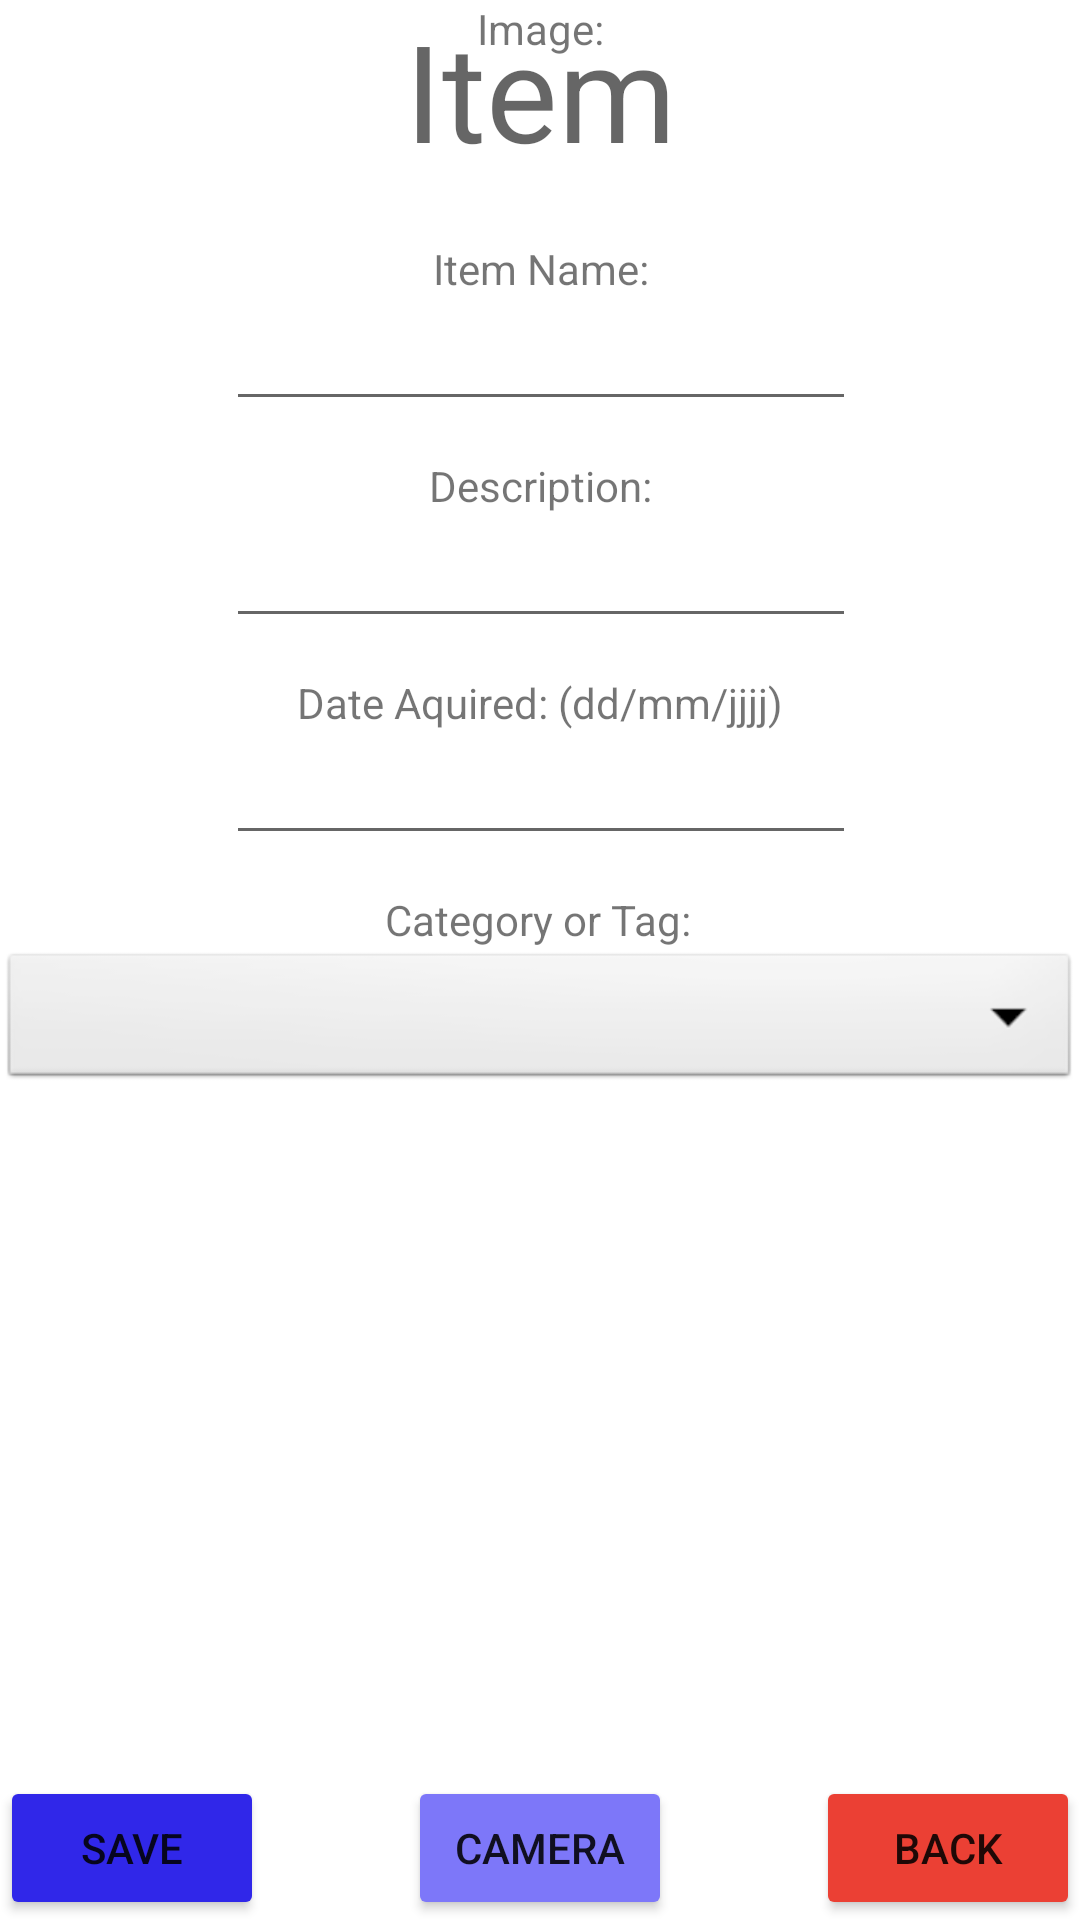

Here is an Android app screen rendered from its layout file. Give the layout XML and the strings, colors and styles it references.
<!-- AndroidManifest.xml: application theme Theme.19003296_OPSC_T2 -->
<!-- res/layout/activity_view_items.xml -->
<?xml version="1.0" encoding="utf-8"?>
<androidx.constraintlayout.widget.ConstraintLayout xmlns:android="http://schemas.android.com/apk/res/android"
    xmlns:app="http://schemas.android.com/apk/res-auto"
    xmlns:tools="http://schemas.android.com/tools"
    android:layout_width="match_parent"
    android:layout_height="match_parent"
    tools:context=".ViewItems">

    <TextView
        android:id="@+id/tvItem"
        android:layout_width="wrap_content"
        android:layout_height="wrap_content"
        android:text="Item"
        android:textAppearance="@style/TextAppearance.AppCompat.Display2"
        app:layout_constraintEnd_toEndOf="parent"
        app:layout_constraintStart_toStartOf="parent"
        app:layout_constraintTop_toTopOf="parent" />

    <TextView
        android:id="@+id/tvEditItemName"
        android:layout_width="wrap_content"
        android:layout_height="wrap_content"
        android:layout_marginTop="20dp"
        android:text="Item Name:"
        app:layout_constraintEnd_toEndOf="parent"
        app:layout_constraintHorizontal_bias="0.501"
        app:layout_constraintStart_toStartOf="parent"
        app:layout_constraintTop_toBottomOf="@+id/tvItem" />

    <Button
        android:id="@+id/btnItemBack"
        android:layout_width="wrap_content"
        android:layout_height="wrap_content"
        android:backgroundTint="#eb4034"
        android:onClick="btnItemBack"
        android:text="Back"
        app:layout_constraintBottom_toBottomOf="parent"
        app:layout_constraintEnd_toEndOf="parent" />

    <Button
        android:id="@+id/btnItemSave"
        android:layout_width="wrap_content"
        android:layout_height="wrap_content"
        android:text="save"
        android:onClick="btnItemSave"
        android:backgroundTint="#3027E9"
        app:layout_constraintBottom_toBottomOf="parent"
        app:layout_constraintStart_toStartOf="parent" />

    <EditText
        android:id="@+id/tbEditItemName"
        android:layout_width="wrap_content"
        android:layout_height="wrap_content"
        android:ems="10"
        android:inputType="textPersonName"
        app:layout_constraintEnd_toEndOf="parent"
        app:layout_constraintHorizontal_bias="0.502"
        app:layout_constraintStart_toStartOf="parent"
        app:layout_constraintTop_toBottomOf="@+id/tvEditItemName" />

    <EditText
        android:id="@+id/tbEditItemDescription"
        android:layout_width="wrap_content"
        android:layout_height="wrap_content"
        android:ems="10"
        android:inputType="textPersonName"
        app:layout_constraintEnd_toEndOf="parent"
        app:layout_constraintHorizontal_bias="0.502"
        app:layout_constraintStart_toStartOf="parent"
        app:layout_constraintTop_toBottomOf="@+id/tvEditDescription" />

    <TextView
        android:id="@+id/tvEditAddImage"
        android:layout_width="wrap_content"
        android:layout_height="wrap_content"
        android:text="Image:"
        app:layout_constraintEnd_toEndOf="parent"
        app:layout_constraintStart_toStartOf="parent"
        app:layout_constraintTop_toBottomOf="@+id/spinner1" />

    <Button
        android:id="@+id/btnEditAddImage"
        android:layout_width="wrap_content"
        android:layout_height="wrap_content"
        android:onClick="btnEditAddImage"
        android:text="Camera"
        android:backgroundTint="#7D77F9"
        app:layout_constraintBottom_toBottomOf="parent"
        app:layout_constraintEnd_toEndOf="parent"
        app:layout_constraintStart_toStartOf="parent" />

    <EditText
        android:id="@+id/tbEditItemDate"
        android:layout_width="wrap_content"
        android:layout_height="wrap_content"
        android:ems="10"
        android:inputType="date"
        app:layout_constraintEnd_toEndOf="parent"
        app:layout_constraintHorizontal_bias="0.502"
        app:layout_constraintStart_toStartOf="parent"
        app:layout_constraintTop_toBottomOf="@+id/tvEditDate" />

    <TextView
        android:id="@+id/tvEditDate"
        android:layout_width="wrap_content"
        android:layout_height="wrap_content"
        android:layout_marginTop="12dp"
        android:text="Date Aquired: (dd/mm/jjjj)"
        app:layout_constraintEnd_toEndOf="parent"
        app:layout_constraintStart_toStartOf="parent"
        app:layout_constraintTop_toBottomOf="@+id/tbEditItemDescription" />

    <TextView
        android:id="@+id/tvEditDescription"
        android:layout_width="wrap_content"
        android:layout_height="wrap_content"
        android:layout_marginTop="12dp"
        android:text="Description:"
        app:layout_constraintEnd_toEndOf="parent"
        app:layout_constraintStart_toStartOf="parent"
        app:layout_constraintTop_toBottomOf="@+id/tbEditItemName" />

    <ImageView
        android:id="@+id/img_CameraImage"
        android:layout_width="256dp"
        android:layout_height="255dp"
        app:layout_constraintBottom_toTopOf="@+id/btnEditAddImage"
        app:layout_constraintEnd_toEndOf="parent"
        app:layout_constraintHorizontal_bias="0.494"
        app:layout_constraintStart_toStartOf="parent"
        app:layout_constraintTop_toBottomOf="@+id/categories"
        app:layout_constraintVertical_bias="0.42"
        tools:srcCompat="@tools:sample/avatars" />

    <TextView
        android:id="@+id/tvCategory"
        android:layout_width="wrap_content"
        android:layout_height="wrap_content"
        android:layout_marginTop="12dp"
        android:text="Category or Tag:"
        app:layout_constraintEnd_toEndOf="parent"
        app:layout_constraintHorizontal_bias="0.498"
        app:layout_constraintStart_toStartOf="parent"
        app:layout_constraintTop_toBottomOf="@+id/tbEditItemDate" />

    <Spinner
        android:id="@+id/categories"
        android:layout_width="match_parent"
        android:layout_height="wrap_content"
        android:background="@android:drawable/btn_dropdown"
        android:spinnerMode="dropdown"
        app:layout_constraintEnd_toEndOf="parent"
        app:layout_constraintHorizontal_bias="0.0"
        app:layout_constraintStart_toStartOf="parent"
        app:layout_constraintTop_toBottomOf="@+id/tvCategory" />

</androidx.constraintlayout.widget.ConstraintLayout>
<!-- resources referenced by this layout -->
<resources>
  <style name="Theme.19003296_OPSC_T2" parent="Theme.MaterialComponents.DayNight.DarkActionBar">
          
          <item name="colorPrimary">@color/purple_500</item>
          <item name="colorPrimaryVariant">@color/purple_700</item>
          <item name="colorOnPrimary">@color/white</item>
          
          <item name="colorSecondary">@color/teal_200</item>
          <item name="colorSecondaryVariant">@color/teal_700</item>
          <item name="colorOnSecondary">@color/black</item>
          
          <item name="android:statusBarColor" tools:targetApi="l">?attr/colorPrimaryVariant</item>
          
      </style>
  <color name="purple_500">#403BF5</color>
  <color name="purple_700">#403BF5</color>
  <color name="white">#FFFFFFFF</color>
  <color name="teal_200">#FF03DAC5</color>
  <color name="teal_700">#FF018786</color>
  <color name="black">#FF000000</color>
</resources>
